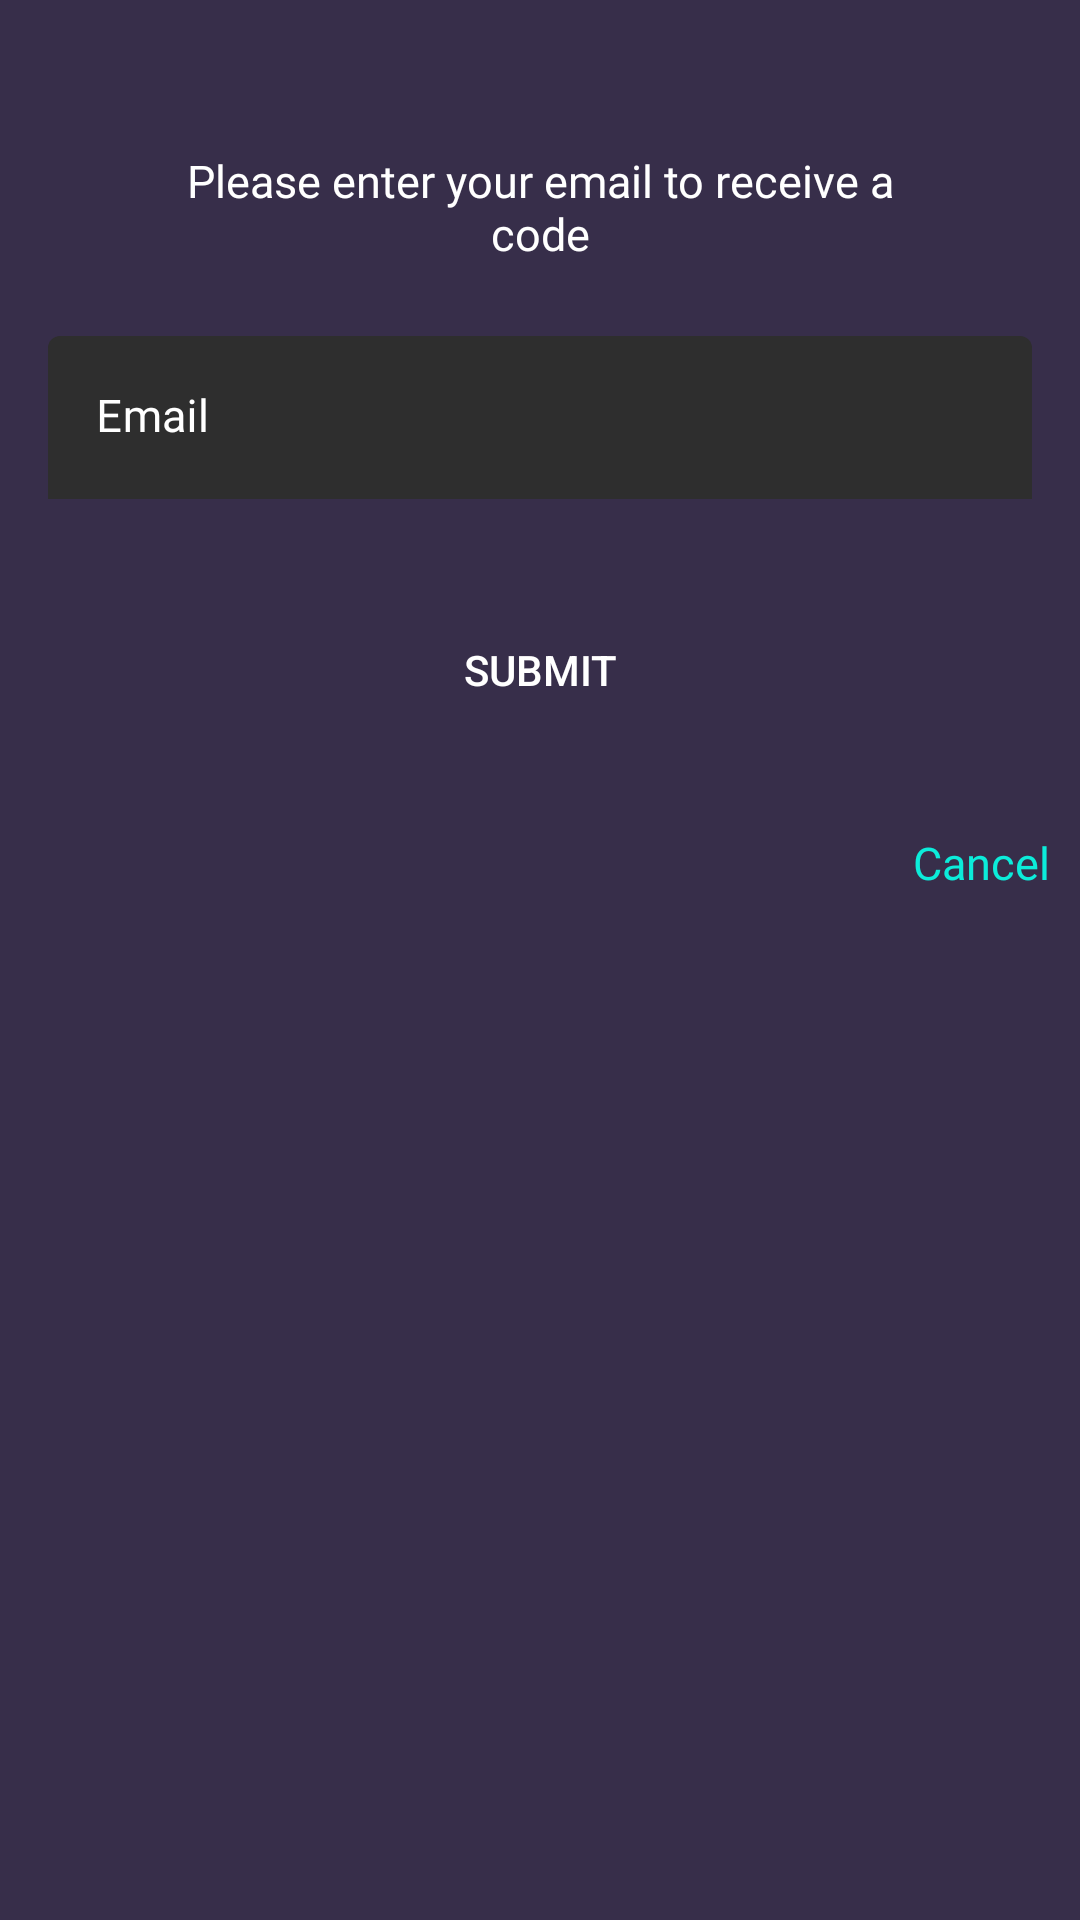

The Android layout XML behind this screen, and the referenced resources:
<!-- AndroidManifest.xml: application theme AppTheme -->
<!-- res/layout/send_email_alert_dialog.xml -->
<?xml version="1.0" encoding="utf-8"?>
<LinearLayout xmlns:android="http://schemas.android.com/apk/res/android"
    xmlns:app="http://schemas.android.com/apk/res-auto"
    android:layout_width="match_parent"
    android:layout_height="match_parent"
    android:background="@color/textfield_active"
    android:orientation="vertical">

    <LinearLayout
        android:layout_width="match_parent"
        android:layout_height="wrap_content"
        android:layout_gravity="center"
        android:layout_marginStart="50dp"
        android:layout_marginEnd="50dp"
        android:layout_marginTop="50dp">
        <TextView
            android:layout_width="match_parent"
            android:layout_height="wrap_content"
            android:text="@string/submit_email_message"
            android:textColor="#FFFFFF"
            android:textSize="15sp"
            android:fontFamily="@font/roboto_regular"
            android:textAlignment="center"/>
    </LinearLayout>

    <LinearLayout
        android:layout_width="match_parent"
        android:layout_height="wrap_content"
        android:layout_gravity="center"
        android:layout_marginTop="20dp"
        android:orientation="vertical">
        <com.google.android.material.textfield.TextInputLayout
            android:id="@+id/resend_email_layout"
            style="@style/Widget.MaterialComponents.Button.OutlinedButton"
            android:layout_width="match_parent"
            android:layout_height="wrap_content"
            android:background="@color/textfield_active"
            android:inputType="text|textPersonName"
            android:paddingBottom="10dp"
            android:textColor="@color/colorWhite"
            android:textColorHint="@color/colorWhite"
            app:boxStrokeWidth="0dp"
            app:boxStrokeWidthFocused="0dp"
            app:endIconMode="clear_text"
            app:endIconTint="@color/colorWhite"
            app:errorEnabled="true"
            app:errorTextAppearance="@style/ErrorApperance"
            app:hintTextColor="@color/colorWhite"
            app:startIconDrawable="@drawable/email_icon"
            app:startIconTint="@color/colorWhite">

            <com.google.android.material.textfield.TextInputEditText
                android:id="@+id/resend_email_text"
                android:layout_width="match_parent"
                android:layout_height="wrap_content"
                android:background="@drawable/text_field_not_active"
                android:fontFamily="@font/roboto_regular"
                android:hint="@string/email"
                android:inputType="textEmailAddress"
                android:textSize="15sp">

            </com.google.android.material.textfield.TextInputEditText>

        </com.google.android.material.textfield.TextInputLayout>
    </LinearLayout>

    <LinearLayout
        android:layout_width="match_parent"
        android:layout_height="wrap_content"
        android:layout_gravity="center"
        android:layout_marginEnd="100dp"
        android:layout_marginStart="100dp"
        android:layout_marginBottom="30dp"
        android:orientation="vertical">
        <Button
            android:id="@+id/sumbit_email_button"
            android:layout_width="match_parent"
            android:layout_height="wrap_content"
            android:background="@drawable/text_field_not_active"
            android:layout_gravity="center"
            android:text="@string/submit_email"
            android:textColor="@color/colorWhite"/>
    </LinearLayout>

    <LinearLayout
        android:layout_width="match_parent"
        android:layout_height="wrap_content"
        android:orientation="horizontal"
        android:layout_marginEnd="10dp"
        android:layout_marginBottom="10dp">
        <TextView
            android:id="@+id/cancel_button"
            android:layout_width="match_parent"
            android:layout_height="wrap_content"
            android:text="@string/cancel_verify_otp"
            android:textColor="@color/button_color"
            android:textSize="15sp"
            android:fontFamily="@font/roboto_regular"
            android:gravity="end"/>
    </LinearLayout>

</LinearLayout>
<!-- resources referenced by this layout -->
<resources>
  <color name="button_color">#0cecda</color>
  <color name="colorWhite">#FFFFFF</color>
  <color name="textfield_active">#372e4a</color>
  <string name="cancel_verify_otp">Cancel</string>
  <string name="email">Email</string>
  <string name="submit_email">Submit</string>
  <string name="submit_email_message">Please enter your email to receive a code</string>
  <style name="ErrorApperance">
          <item name="android:textSize">14sp</item>
      </style>
  <style name="AppTheme" parent="Theme.MaterialComponents.NoActionBar">
  
          
          <item name="colorPrimary">@color/colorDark</item>
          <item name="colorPrimaryDark">@color/colorDark</item>
          <item name="colorAccent">@color/colorAccent</item>
  
      </style>
  <color name="colorDark">#1e192e</color>
  <color name="colorAccent">#e74c3c</color>
</resources>
